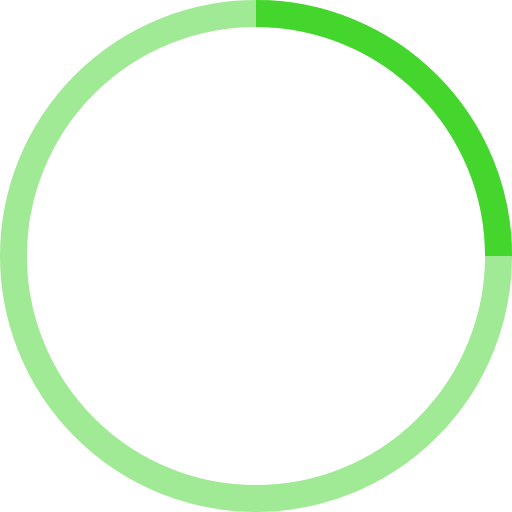
t = 0.00 s
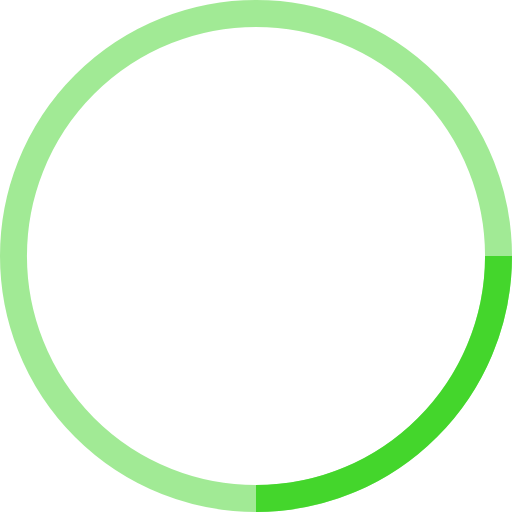
t = 0.25 s
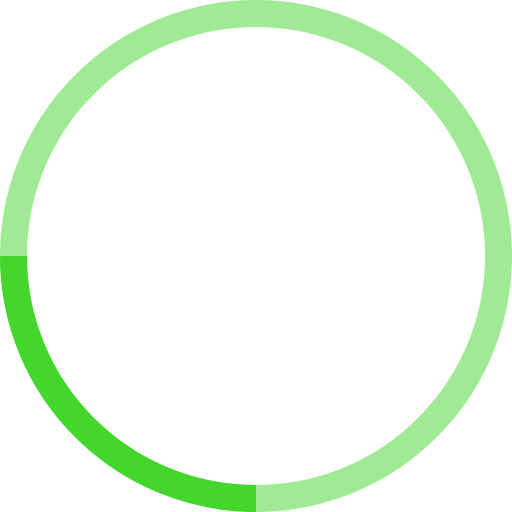
t = 0.50 s
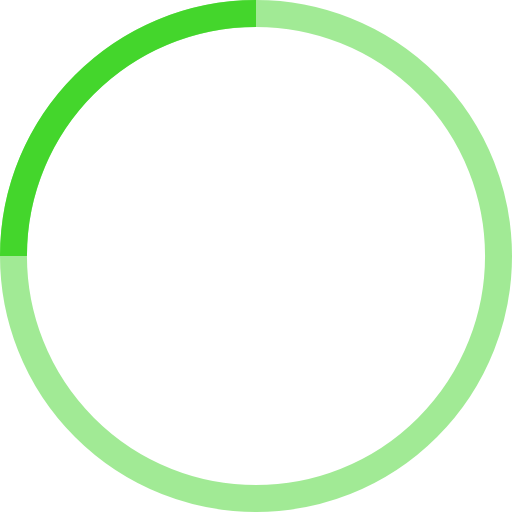
t = 0.75 s

The animated SVG that drew these frames (rendered in a browser with its animation timeline set to each time). Animation: 1 SMIL element (animateTransform=1); one cycle of 1.00 s, repeats indefinitely.

<!-- By Sam Herbert (@sherb), for everyone. More @ http://goo.gl/7AJzbL -->
<svg width="30" height="30" viewBox="0 0 38 38" xmlns="http://www.w3.org/2000/svg" stroke="#44d62c">
    <g fill="none" fill-rule="evenodd">
        <g transform="translate(1 1)" stroke-width="2">
            <circle stroke-opacity=".5" cx="18" cy="18" r="18"/>
            <path d="M36 18c0-9.94-8.06-18-18-18">
                <animateTransform
                    attributeName="transform"
                    type="rotate"
                    from="0 18 18"
                    to="360 18 18"
                    dur="1s"
                    repeatCount="indefinite"/>
            </path>
        </g>
    </g>
</svg>
